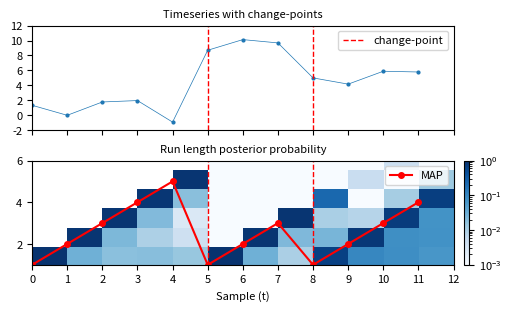

The matplotlib source for this figure:
# -*- coding: utf-8 -*-
"""
BOCD Runlength example
[redacted]
"""

import numpy as np
from   scipy.stats import norm
import matplotlib.pyplot as plt
from   matplotlib.colors import LogNorm


plt.rcParams.update({'font.size': 8, 'axes.titlesize': 8})

rng = np.random.default_rng(42)
y1 = rng.normal(loc=1,scale=1, size=5)
y2 = rng.normal(loc=10,scale=1, size=3)
y3 = rng.normal(loc=5,scale=1, size=4)

y = np.concatenate((y1, y2, y3))
T = len(y)

R        = np.zeros((T+1, T+1))
R[0, 0]  = 1
max_R    = np.empty(T+1)
max_R[0] = 1

mu0 = 5
lamb0 = 1
H           = 1/10
mu_params   = np.array([mu0])
lamb_params = np.array([lamb0])

rl_pred = lambda x, mu, lamb: norm.pdf(x, mu, 1/lamb + 1)

for t in range(1, T+1):
    x = y[t-1]

    pis = np.array([rl_pred(x, mu_params[i], lamb_params[i]) for i in range(t)])

    R[t, 1:t+1] = R[t-1, :t] * pis * (1-H)
    R[t, 0]     = sum(R[t-1, :t] * pis * H)
    R[t, :]    /= sum(R[t, :])

    max_R[t] = np.argmax(R[t, :])

    offsets     = np.arange(1, t+1)
    mu_params   = np.append([mu0], (mu_params * offsets + x) / (offsets + 1))
    lamb_params = np.append([lamb0], lamb_params + 1)


fig, ax = plt.subplots(2, 1, figsize=(5,3), sharex=True, layout='constrained')
ax[0].set_title('Timeseries with change-points')
ax[0].plot(y, linewidth=0.5, marker='o', markersize=2)
ax[0].axvline(5, linewidth=1, linestyle='--', color='r', label='change-point')
ax[0].axvline(8, linewidth=1, linestyle='--', color='r')
ax[0].legend()
ax[0].set_xticks(np.arange(13))
ax[0].set_yticks(np.arange(-2,14,2))

ax[1].set_title('Run length posterior probability')
im = ax[1].imshow(np.rot90(R[1:]), aspect='auto', cmap='Blues', extent=[0,T,0,T], 
                  norm=LogNorm(vmin=0.001, vmax=1))

ax[1].set_ylim(1,6)
ax[1].plot(max_R[1:], color='r', label='MAP', marker='o', markersize=4)
ax[1].axvline(5, linewidth=1, linestyle='--', color='r')
ax[1].axvline(8, linewidth=1, linestyle='--', color='r')
ax[1].legend()
ax[1].set_xlabel('Sample (t)')
clb = fig.colorbar(im, ax=ax[1], pad=0.01)